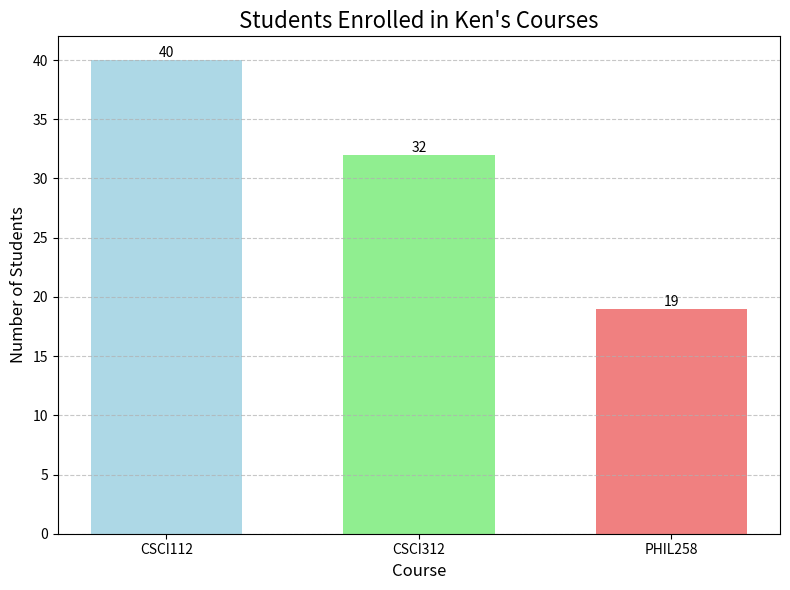

The matplotlib source for this figure:
import matplotlib.pyplot as plt

data = {"CSCI112": 40, "CSCI312": 32, "PHIL258": 19}
courses, enrollments = zip(*data.items())

plt.figure(figsize=(8, 6))
colors = ['lightblue', 'lightgreen', 'lightcoral']
plt.bar(courses, enrollments, width=0.6, color=colors)
plt.title("Students Enrolled in Ken's Courses", fontsize=16)
plt.xlabel("Course", fontsize=12)
plt.ylabel("Number of Students", fontsize=12)

for course, enrollment in zip(courses, enrollments):
    plt.text(course, enrollment, str(enrollment), ha='center', va='bottom', fontsize=10, color='black')

plt.grid(axis='y', linestyle='--', alpha=0.7)
plt.tight_layout()
plt.show()
